Labelled photos from "data", an image-classification folder in AaahAahAha/Projects. The possible labels are: fist, next gesture, none, one finger, palm, prev, swing gesture, three fingers, thumbs up, two fingers.

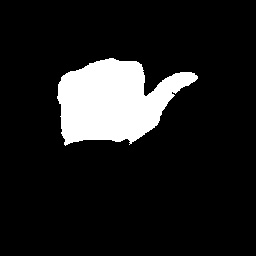
Label: next gesture

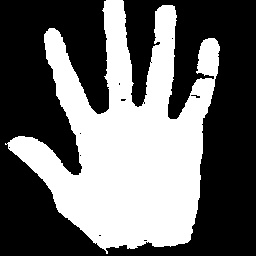
Label: palm

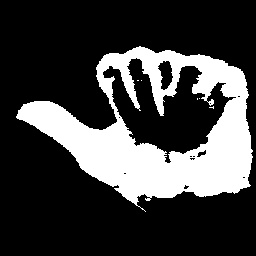
Label: prev

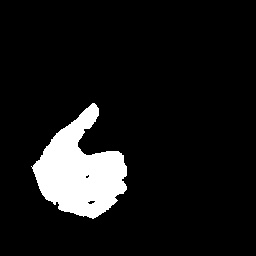
Label: thumbs up

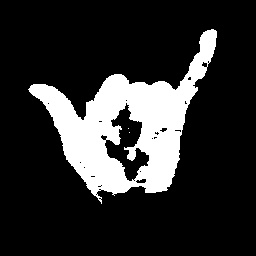
Label: swing gesture

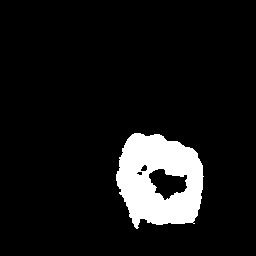
Label: fist
